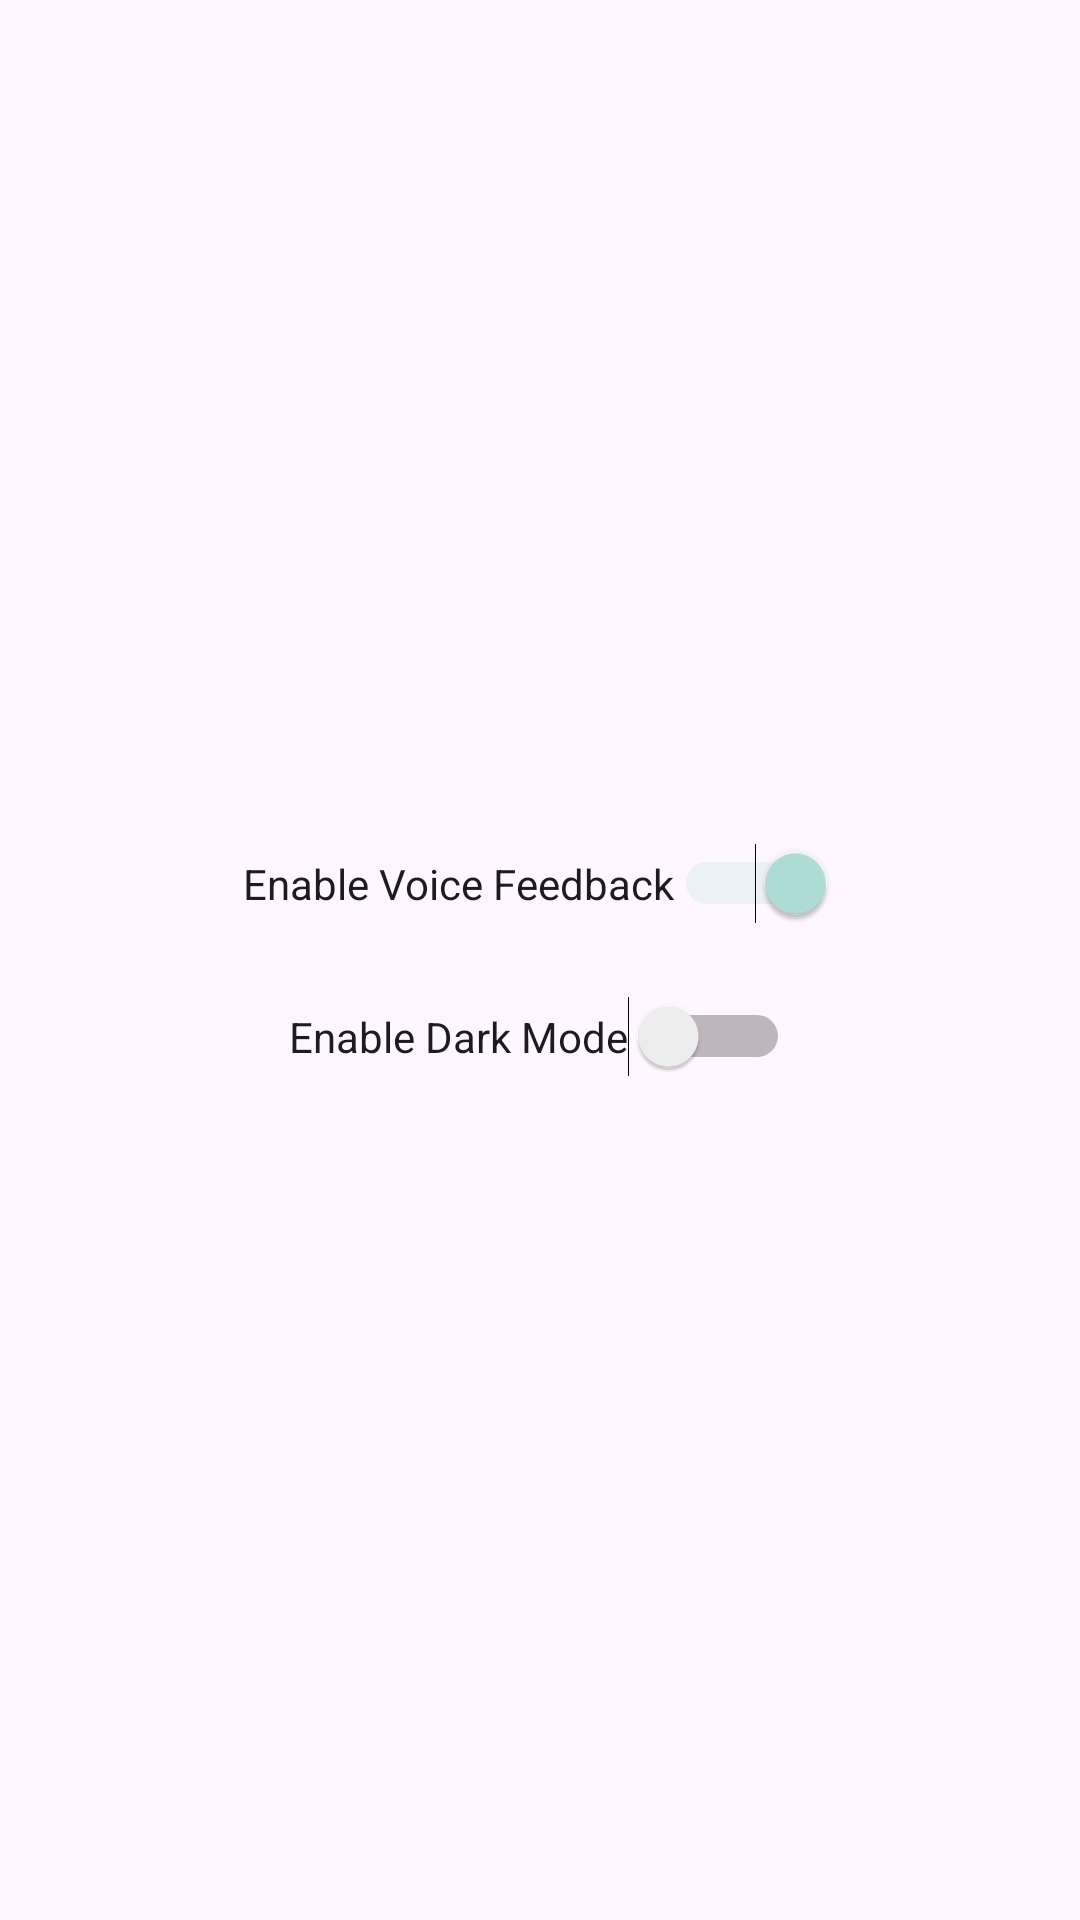

Layout XML and referenced resources for this Android screen:
<!-- AndroidManifest.xml: application theme Theme.MyAndroidApp -->
<!-- res/layout/settings_activity.xml -->
<LinearLayout xmlns:android="http://schemas.android.com/apk/res/android"
    android:orientation="vertical"
    android:padding="16dp"
    android:gravity="center"
    android:layout_width="match_parent"
    android:layout_height="match_parent">

    <Switch
        android:id="@+id/switchTTS"
        android:text="Enable Voice Feedback"
        android:checked="true"
        android:layout_marginBottom="24dp"
        android:layout_width="wrap_content"
        android:layout_height="wrap_content"/>

    <Switch
        android:id="@+id/switchTheme"
        android:text="Enable Dark Mode"
        android:layout_width="wrap_content"
        android:layout_height="wrap_content"/>
</LinearLayout>
<!-- resources referenced by this layout -->
<resources>
  <style name="Theme.MyAndroidApp" parent="Theme.Material3.DayNight.NoActionBar">
          
          <item name="colorPrimary">@color/purple_500</item>
          <item name="colorPrimaryVariant">@color/purple_700</item>
          <item name="colorOnPrimary">@color/white</item>
          <item name="colorSecondary">@color/teal_200</item>
          <item name="colorSecondaryVariant">@color/teal_700</item>
          <item name="colorOnSecondary">@color/black</item>
      </style>
  <color name="purple_500">#3F51B5</color>
  <color name="purple_700">#303F9F</color>
  <color name="white">#FFFFFF</color>
  <color name="teal_200">#B2DFDB</color>
  <color name="teal_700">#018786</color>
  <color name="black">#000000</color>
</resources>
